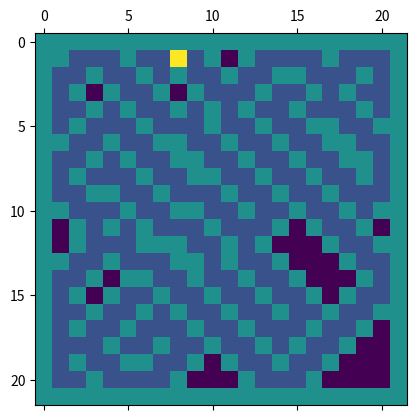

The script that saved this image:
import matplotlib.pyplot as plt
import numpy as np

# marker values; changing will result in different colors,
# don't assign same values to different markers, they are used in logic
UNKNOWN = 0
CLAIMED = 1
FORBIDDEN = 2


class Labyrinth(object):
    def __init__(self, width=40, height=40, start=(0, 0), straightness_factor=0.9):
        """
        Creates an instance of randomized labirynth

        @param width:
        @param height:
        @param start:
        @param straightness_factor:
        """
        self.straightness_factor = straightness_factor

        # set bounding frames, not to check boundary conditions later
        board = Labyrinth.get_padded_matrix((width, height), padding_value=FORBIDDEN)

        path = [start]
        x, y = start
        board[y, x] = CLAIMED

        self.board = board
        self.path = path

        while len(path) > 0:
            unused_cells = self.get_neighbors(UNKNOWN, path[-1])

            if len(unused_cells) == 0:
                # no options for exploration, backtracking
                path.pop()
            else:
                cell = self.cell_selector(unused_cells)
                x, y = cell
                if self.is_cell_valid(cell):
                    path.append(cell)
                    board[y, x] = CLAIMED
                else:
                    board[y, x] = FORBIDDEN

        # mark start as some different color
        x, y = start
        board[y, x] = 4

        print(board)

    @classmethod
    def get_padded_matrix(cls, shape, padding_value=1, padding_width=1):
        height, width = shape
        matrix = np.zeros((height + 2 * padding_width, width + 2 * padding_width), dtype=np.uint8)
        matrix[:, 0] = padding_value
        matrix[:, width + 1] = padding_value
        matrix[0, :] = padding_value
        matrix[height + 1, :] = padding_value
        return matrix

    def get_neighbors(self, filter_marker, cell, cross_on=True):
        x, y = cell

        result = []

        cross = [(x + 1, y), (x - 1, y), (x, y + 1), (x, y - 1),
                 ]

        if not cross_on:
            cross += [(x + 1, y + 1), (x - 1, y + 1), (x + 1, y - 1), (x - 1, y - 1)]

        for x, y in cross:
            if self.board[y, x] == filter_marker:
                result.append((x, y))

        return result

    def is_cell_valid(self, point):
        claimed = self.get_neighbors(CLAIMED, point)
        return len(claimed) == 1

    def cell_selector(self, cells):

        cells_count = len(cells)
        probs = None

        if len(self.path) > 1 and cells_count > 1:
            x2, y2 = self.path[-2]
            x1, y1 = self.path[-1]
            dx = x1 - x2
            dy = y1 - y2
            ahead = (x1 + dx, y1 + dy)

            if ahead in cells:
                i = cells.index(ahead)

                probs = (1. - self.straightness_factor) / (cells_count - 1)
                probs = np.ones(cells_count) * probs
                probs[i] = self.straightness_factor

        i = np.random.choice(np.arange(cells_count), 1, p=probs)[0]
        return cells[i]

    def print(self, filename=None):

        nrows, ncols = self.board.shape
        image = np.zeros(nrows * ncols)
        image[::] = self.board.flatten()
        image = image.reshape((nrows, ncols))

        plt.matshow(image)
        if filename is not None:
            plt.savefig(filename)

        else:
            plt.show()


        return image

import time

if __name__ == '__main__':
    size = 20
    x = np.random.randint(1, size)
    y = 1
    start = (x, y)
    l = Labyrinth(size, size, start, straightness_factor=0.1)
    l.print('maze_{}.png'.format(time.time()))
